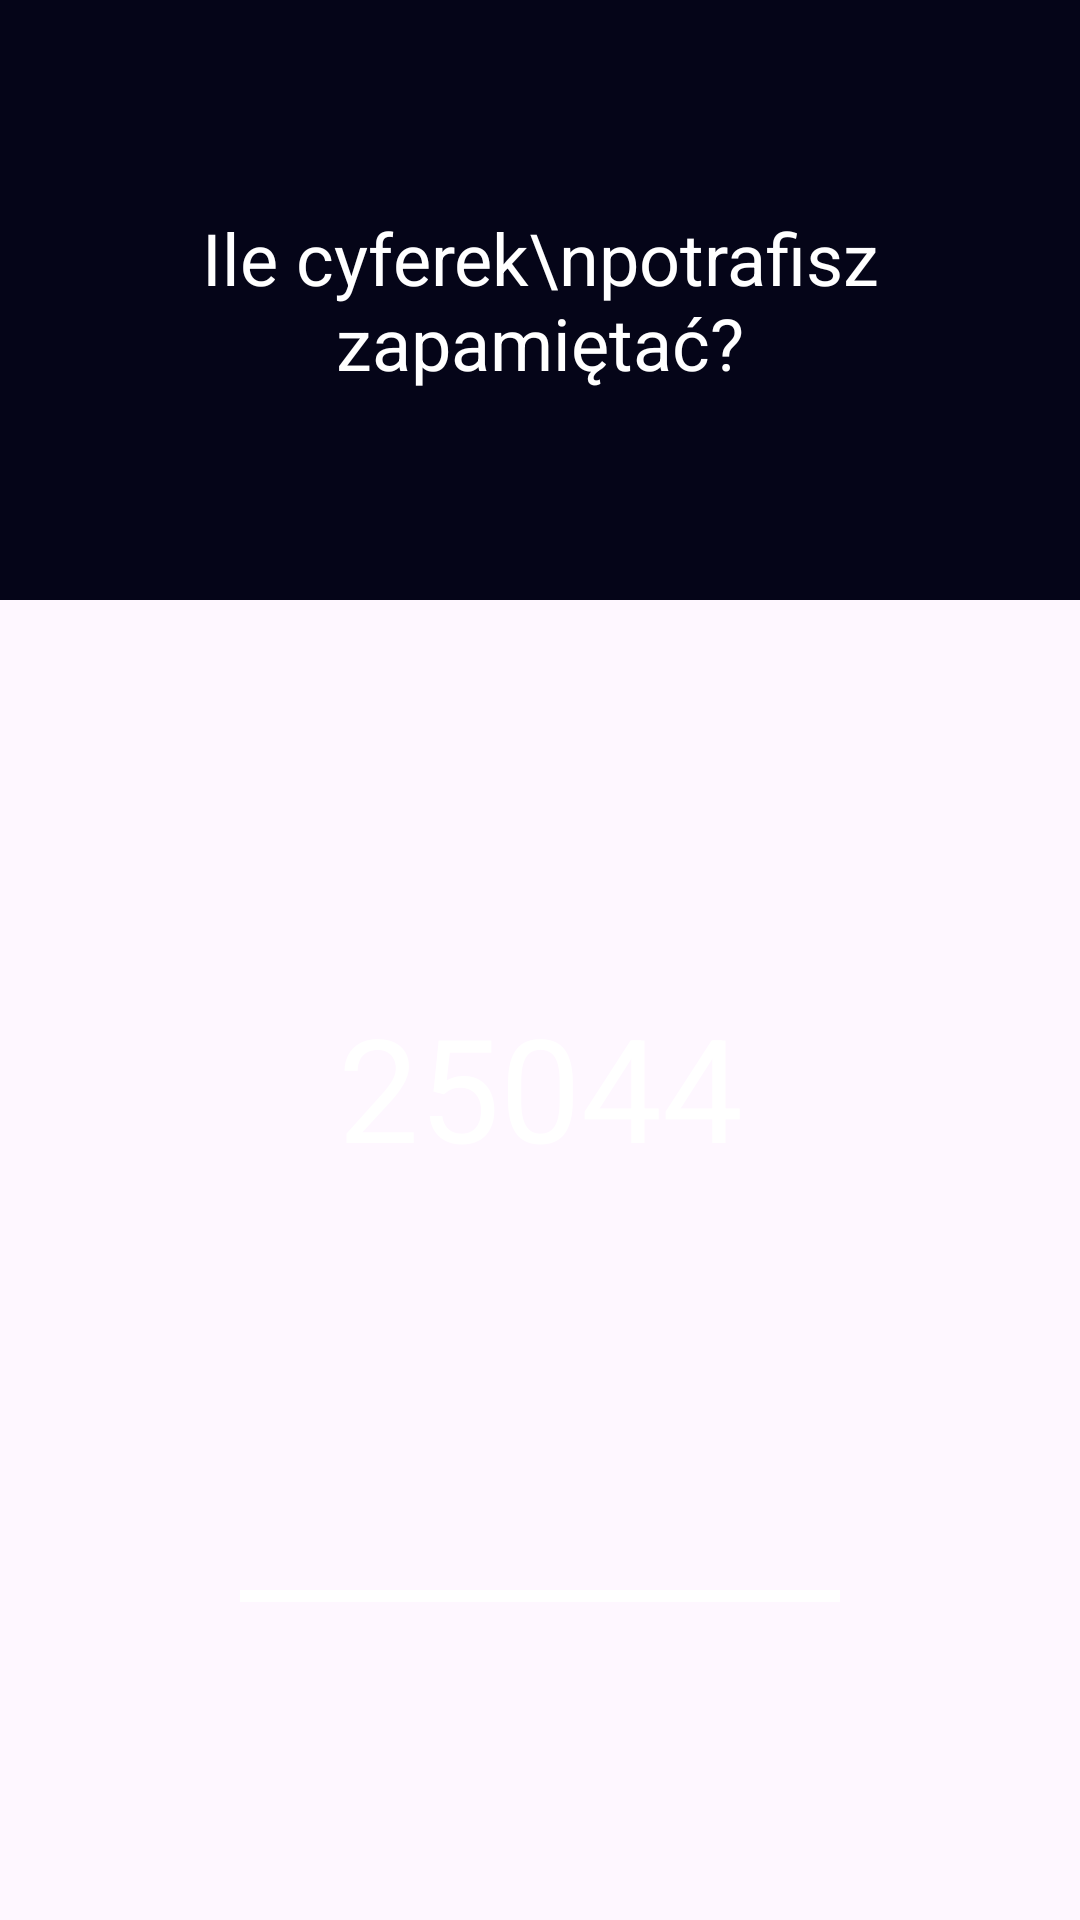

Write the Android layout XML for this screen, with the resource values it uses.
<!-- AndroidManifest.xml: application theme Theme.TheHumanLab -->
<!-- res/layout/activity_number_memory.xml -->
<?xml version="1.0" encoding="utf-8"?>
<androidx.constraintlayout.widget.ConstraintLayout xmlns:android="http://schemas.android.com/apk/res/android"
    xmlns:app="http://schemas.android.com/apk/res-auto"
    xmlns:tools="http://schemas.android.com/tools"
    android:id="@+id/main_root"
    android:layout_width="match_parent"
    android:layout_height="match_parent"
    tools:context=".NumberMemoryActivity">

    <LinearLayout
        android:id="@+id/header_container"
        android:layout_width="match_parent"
        android:layout_height="200dp"
        android:background="@color/nm_dark_bg"
        android:gravity="center"
        android:orientation="vertical"
        app:layout_constraintTop_toTopOf="parent">

        <TextView
            android:layout_width="wrap_content"
            android:layout_height="wrap_content"
            android:gravity="center"
            android:text="Ile cyferek\npotrafisz zapamiętać?"
            android:textColor="@color/white"
            android:textSize="24sp" />
    </LinearLayout>

    <androidx.constraintlayout.widget.ConstraintLayout
        android:id="@+id/layout_memorize"
        android:layout_width="match_parent"
        android:layout_height="0dp"
        android:visibility="visible"
        app:layout_constraintBottom_toBottomOf="parent"
        app:layout_constraintTop_toBottomOf="@id/header_container">

        <TextView
            android:id="@+id/tv_number_to_memorize"
            android:layout_width="wrap_content"
            android:layout_height="wrap_content"
            android:text="25044"
            android:textColor="@color/white"
            android:textSize="48sp"
            app:layout_constraintBottom_toTopOf="@+id/progressBar_memorize"
            app:layout_constraintLeft_toLeftOf="parent"
            app:layout_constraintRight_toRightOf="parent"
            app:layout_constraintTop_toTopOf="parent" />

        <ProgressBar
            android:id="@+id/progressBar_memorize"
            style="?android:attr/progressBarStyleHorizontal"
            android:layout_width="200dp"
            android:layout_height="wrap_content"
            android:layout_marginBottom="100dp"
            android:max="100"
            android:progress="100"
            android:progressTint="@color/white"
            app:layout_constraintBottom_toBottomOf="parent"
            app:layout_constraintLeft_toLeftOf="parent"
            app:layout_constraintRight_toRightOf="parent" />

    </androidx.constraintlayout.widget.ConstraintLayout>

    <androidx.constraintlayout.widget.ConstraintLayout
        android:id="@+id/layout_input"
        android:layout_width="match_parent"
        android:layout_height="0dp"
        android:visibility="gone"
        app:layout_constraintBottom_toBottomOf="parent"
        app:layout_constraintTop_toBottomOf="@id/header_container">

        <TextView
            android:id="@+id/tv_input_label"
            android:layout_width="wrap_content"
            android:layout_height="wrap_content"
            android:gravity="center"
            android:text="Wpisz liczbę,\nktórą zapamiętałeś"
            android:textColor="#DDFFFFFF"
            android:textSize="20sp"
            app:layout_constraintBottom_toTopOf="@+id/et_number_input"
            app:layout_constraintLeft_toLeftOf="parent"
            app:layout_constraintRight_toRightOf="parent"
            app:layout_constraintTop_toTopOf="parent"
            app:layout_constraintVertical_bias="0.3" />

        <EditText
            android:id="@+id/et_number_input"
            android:layout_width="200dp"
            android:layout_height="wrap_content"
            android:backgroundTint="@color/black"
            android:gravity="center"
            android:inputType="number"
            android:textColor="@color/white"
            android:textSize="32sp"
            app:layout_constraintBottom_toBottomOf="parent"
            app:layout_constraintLeft_toLeftOf="parent"
            app:layout_constraintRight_toRightOf="parent"
            app:layout_constraintTop_toTopOf="parent" />

        <ImageButton
            android:id="@+id/btn_submit_answer"
            android:layout_width="140dp"
            android:layout_height="80dp"
            android:layout_marginTop="30dp"
            android:background="@drawable/function_button"
            android:src="@drawable/check"
            android:scaleType="fitCenter"
            android:padding="20dp"
            app:layout_constraintLeft_toLeftOf="parent"
            app:layout_constraintRight_toRightOf="parent"
            app:layout_constraintTop_toBottomOf="@id/et_number_input" />

        <ProgressBar
            android:id="@+id/progressBar_input"
            style="?android:attr/progressBarStyleHorizontal"
            android:layout_width="200dp"
            android:layout_height="wrap_content"
            android:layout_marginBottom="100dp"
            android:max="100"
            android:progress="100"
            android:progressTint="@color/white"
            app:layout_constraintBottom_toBottomOf="parent"
            app:layout_constraintLeft_toLeftOf="parent"
            app:layout_constraintRight_toRightOf="parent" />

    </androidx.constraintlayout.widget.ConstraintLayout>

    <androidx.constraintlayout.widget.ConstraintLayout
        android:id="@+id/layout_result"
        android:layout_width="match_parent"
        android:layout_height="0dp"
        android:visibility="gone"
        app:layout_constraintBottom_toBottomOf="parent"
        app:layout_constraintTop_toBottomOf="@id/header_container">

        <TextView
            android:id="@+id/tv_round_info"
            android:layout_width="wrap_content"
            android:layout_height="wrap_content"
            android:layout_marginTop="50dp"
            android:text="Runda 1"
            android:textColor="#DDFFFFFF"
            android:textSize="32sp"
            app:layout_constraintLeft_toLeftOf="parent"
            app:layout_constraintRight_toRightOf="parent"
            app:layout_constraintTop_toTopOf="parent" />

        <TextView
            android:id="@+id/tv_label_correct"
            android:layout_width="wrap_content"
            android:layout_height="wrap_content"
            android:layout_marginTop="50dp"
            android:text="Liczba:"
            android:textColor="#BBFFFFFF"
            android:textSize="25sp"
            app:layout_constraintLeft_toLeftOf="parent"
            app:layout_constraintRight_toRightOf="parent"
            app:layout_constraintTop_toBottomOf="@id/tv_round_info" />

        <TextView
            android:id="@+id/tv_result_correct_number"
            android:layout_width="wrap_content"
            android:layout_height="wrap_content"
            android:layout_marginTop="5dp"
            android:text="25044"
            android:textColor="@color/white"
            android:textSize="25sp"
            app:layout_constraintLeft_toLeftOf="parent"
            app:layout_constraintRight_toRightOf="parent"
            app:layout_constraintTop_toBottomOf="@id/tv_label_correct" />

        <TextView
            android:id="@+id/tv_label_user"
            android:layout_width="wrap_content"
            android:layout_height="wrap_content"
            android:layout_marginTop="50dp"
            android:text="Liczba podana przez Ciebie:"
            android:textColor="#BBFFFFFF"
            android:textSize="25sp"
            app:layout_constraintLeft_toLeftOf="parent"
            app:layout_constraintRight_toRightOf="parent"
            app:layout_constraintTop_toBottomOf="@id/tv_result_correct_number" />

        <TextView
            android:id="@+id/tv_result_user_number"
            android:layout_width="wrap_content"
            android:layout_height="wrap_content"
            android:layout_marginTop="5dp"
            android:text="25123"
            android:textColor="@color/white"
            android:textSize="25sp"
            app:layout_constraintLeft_toLeftOf="parent"
            app:layout_constraintRight_toRightOf="parent"
            app:layout_constraintTop_toBottomOf="@id/tv_label_user" />

        <LinearLayout
            android:layout_width="match_parent"
            android:layout_height="wrap_content"
            android:layout_marginBottom="50dp"
            android:gravity="center"
            android:orientation="horizontal"
            app:layout_constraintBottom_toBottomOf="parent">

            <ImageButton
                android:id="@+id/btn_home"
                android:layout_width="140dp"
                android:layout_height="80dp"
                android:layout_marginEnd="15dp"
                android:background="@drawable/function_button"
                android:src="@drawable/home"
                android:scaleType="fitCenter"
                android:padding="20dp"/>

            <ImageButton
                android:id="@+id/btn_action"
                android:layout_width="140dp"
                android:layout_height="80dp"
                android:layout_marginStart="20dp"
                android:background="@drawable/function_button"
                android:src="@drawable/next"
                android:scaleType="fitCenter"
                android:padding="15dp"/>
        </LinearLayout>

    </androidx.constraintlayout.widget.ConstraintLayout>

</androidx.constraintlayout.widget.ConstraintLayout>
<!-- resources referenced by this layout -->
<resources>
  <color name="black">#FF000000</color>
  <color name="nm_dark_bg">#050518</color>
  <color name="white">#FFFFFFFF</color>
  <!-- drawable check: png bitmap (drawable, 409 bytes) -->
  <!-- drawable function_button (drawable) -->
  <?xml version="1.0" encoding="utf-8"?>
  <selector xmlns:android="http://schemas.android.com/apk/res/android">
      <item android:state_pressed="true">
          <shape android:shape="rectangle">
              <solid android:color="@color/function_button_pressed_color"/>
              <corners android:radius="16dp"/>
          </shape>
      </item>
  
      <item>
          <shape android:shape="rectangle">
              <solid android:color="@color/function_button_color"/>
              <corners android:radius="16dp"/>
          </shape>
  
      </item>
  </selector>
  <!-- drawable home: png bitmap (drawable, 471 bytes) -->
  <!-- drawable next: png bitmap (drawable, 327 bytes) -->
  <style name="Theme.TheHumanLab" parent="Base.Theme.TheHumanLab" />
  <color name="function_button_pressed_color">#BAA9FE</color>
  <color name="function_button_color">#180176</color>
  <style name="Base.Theme.TheHumanLab" parent="Theme.Material3.DayNight.NoActionBar">
          
          
      </style>
</resources>
